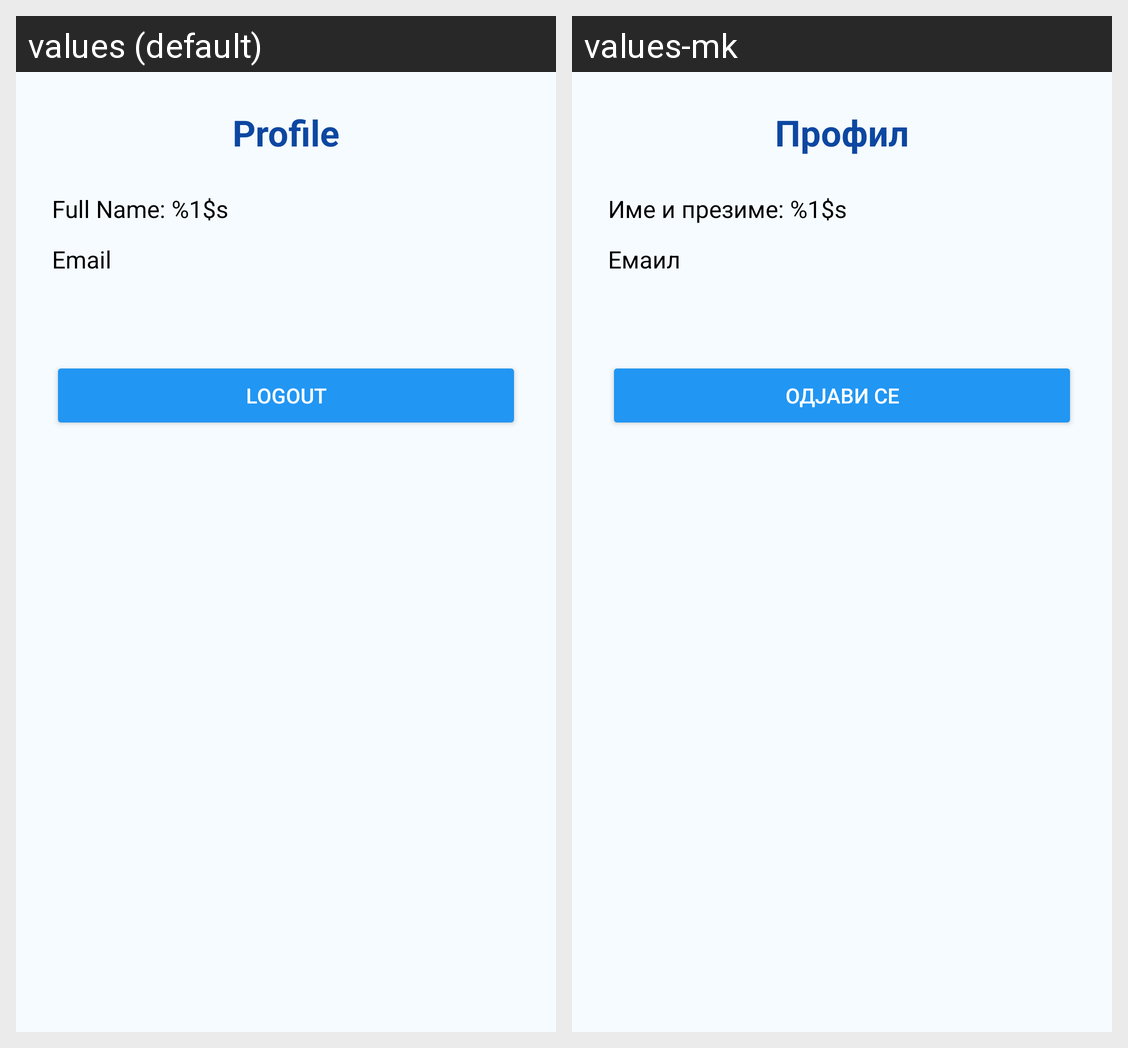

This grid shows one Android layout under two languages. Give, for every string resource on the screen, its name, the default text and each shown locale's text.
Android screen res/layout/fragment_profile.xml rendered under 2 locales, left to right: values (default), values-mk. Device: Nexus 5 (rendered at 1080×1920; each locale shown at half size, 540×960, under a caption strip naming it); theme Theme.CarWashApp.
Strings drawn on this screen, with the default value and each locale's value (text and hints the layout hard-codes, and strings that could not be matched under every locale, appear in the picture but are not listed):

profile
  values: Profile
  values-mk: Профил

name
  values: Full Name: %1$s
  values-mk: Име и презиме: %1$s

email
  values: Email
  values-mk: Емаил

logout
  values: Logout
  values-mk: Одјави се
